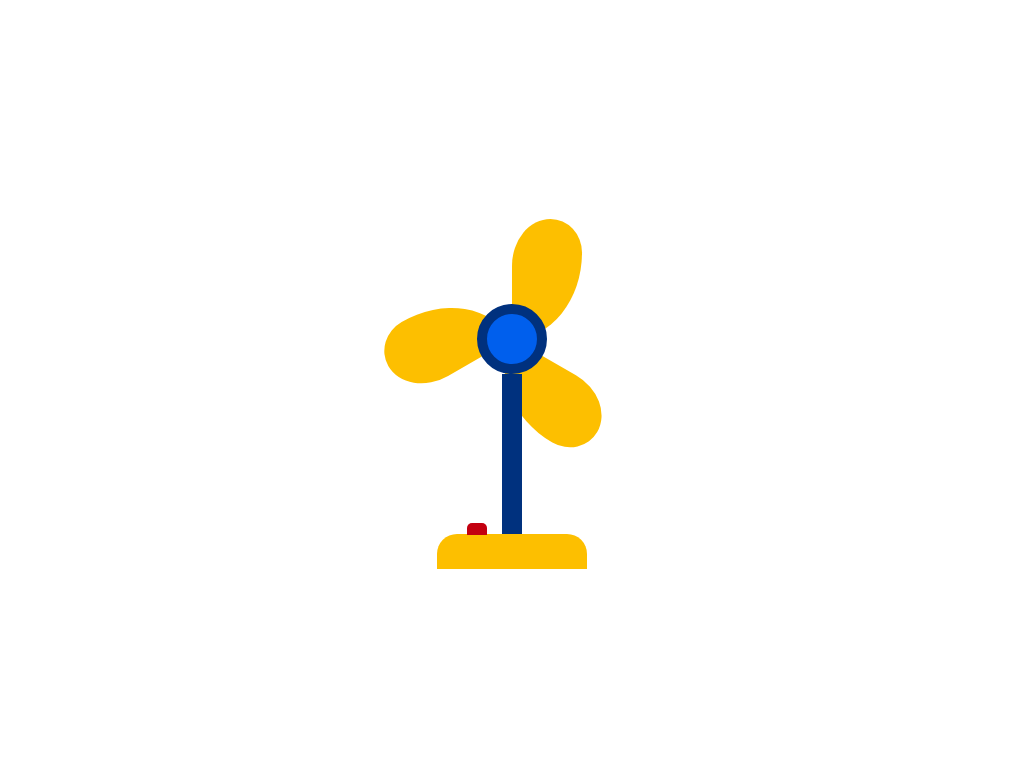

Reproduce this picture with HTML and CSS.

<!-- file: index.html -->
<!DOCTYPE html>
<html lang="en">
  <head>
    <meta name="viewport" content="width=device-width, initial-scale=1.0" />
    <title>Fan Animation</title>
    <!-- Stylesheet -->
    <link rel="stylesheet" href="style.css" />
  </head>
  <body>
    <div class="container">
        <input type="checkbox" id="btn">
        <label for="btn">
            <span></span>
            <span></span>
            <span></span>
        </label>
        <div class="base"></div>
    </div>
  </body>
</html>

/* file: style.css */
*,
*::before,
*::after {
    padding: 0;
    margin: 0;
    box-sizing: border-box;
}

.container {
    height: 350px;
    width: 350px;
    position: absolute;
    margin: auto;
    top: 0;
    left: 0;
    right: 0;
    bottom: 0;
}

label{
    display: block;
    height: 20px;
    width: 20px;
    background-color: black;
    position: absolute;
    margin: 120px auto 0 auto;
    left: 0;
    right: 0;
    border-radius: 50%;
    animation: spin 0.9s infinite linear;
    animation-play-state: paused;
}

@keyframes spin{
    100%{
        transform: rotate(360deg);
    }
}

label::after{
    content: '';
    position: absolute;
    height: 70px;
    width: 70px;
    background-color: #005fed;
    border: 10px solid #00317e;
    border-radius: 50%;
    left: -25px;
    bottom: -25px;
}

label span{
    display: block;
    height: 120px;
    width: 70px;
    background-color: #fdbf00;
    border-radius: 55% 45% 100% 0% 
    / 39% 28% 72% 61%;
    position: absolute;
    z-index: -1;
}

span:nth-child(1){
    bottom: 10px;
    left: 10px;
}

span:nth-child(2){
    transform: rotate(-120deg);
    left: -95px;
    top: -50px ;
}

span:nth-child(3){
    transform: rotate(-240deg);
    right: -60px;
    top: 10px;
}

.base{
    height: 160px;
    width: 20px;
    position: absolute;
    background-color: #00317e;
    margin: auto;
    top: 140px;
    left: 0;
    right: 0;
    bottom: 0;
    z-index: -1;
}

.base::after{
    content:'';
    position: absolute;
    height: 35px;
    width: 150px;
    background-color: #fdbf00;
    left: -65px;
    top: 160px;
    border-radius: 20px 20px 0 0;

}

input[type="checkbox"]{
    position: absolute;
    -webkit-appearance: none;
    appearance: none;
    height: 12px;
    width: 20px;
    background-color: #c30010;
    bottom: 24px;
    left: 130px;
    outline: none;
    cursor: pointer;
    border-radius: 5px 5px 0 0;
}

input[type="checkbox"]:checked{
    height: 8px;
}

input[type="checkbox"]:checked + label{
    animation-play-state: running;
}
